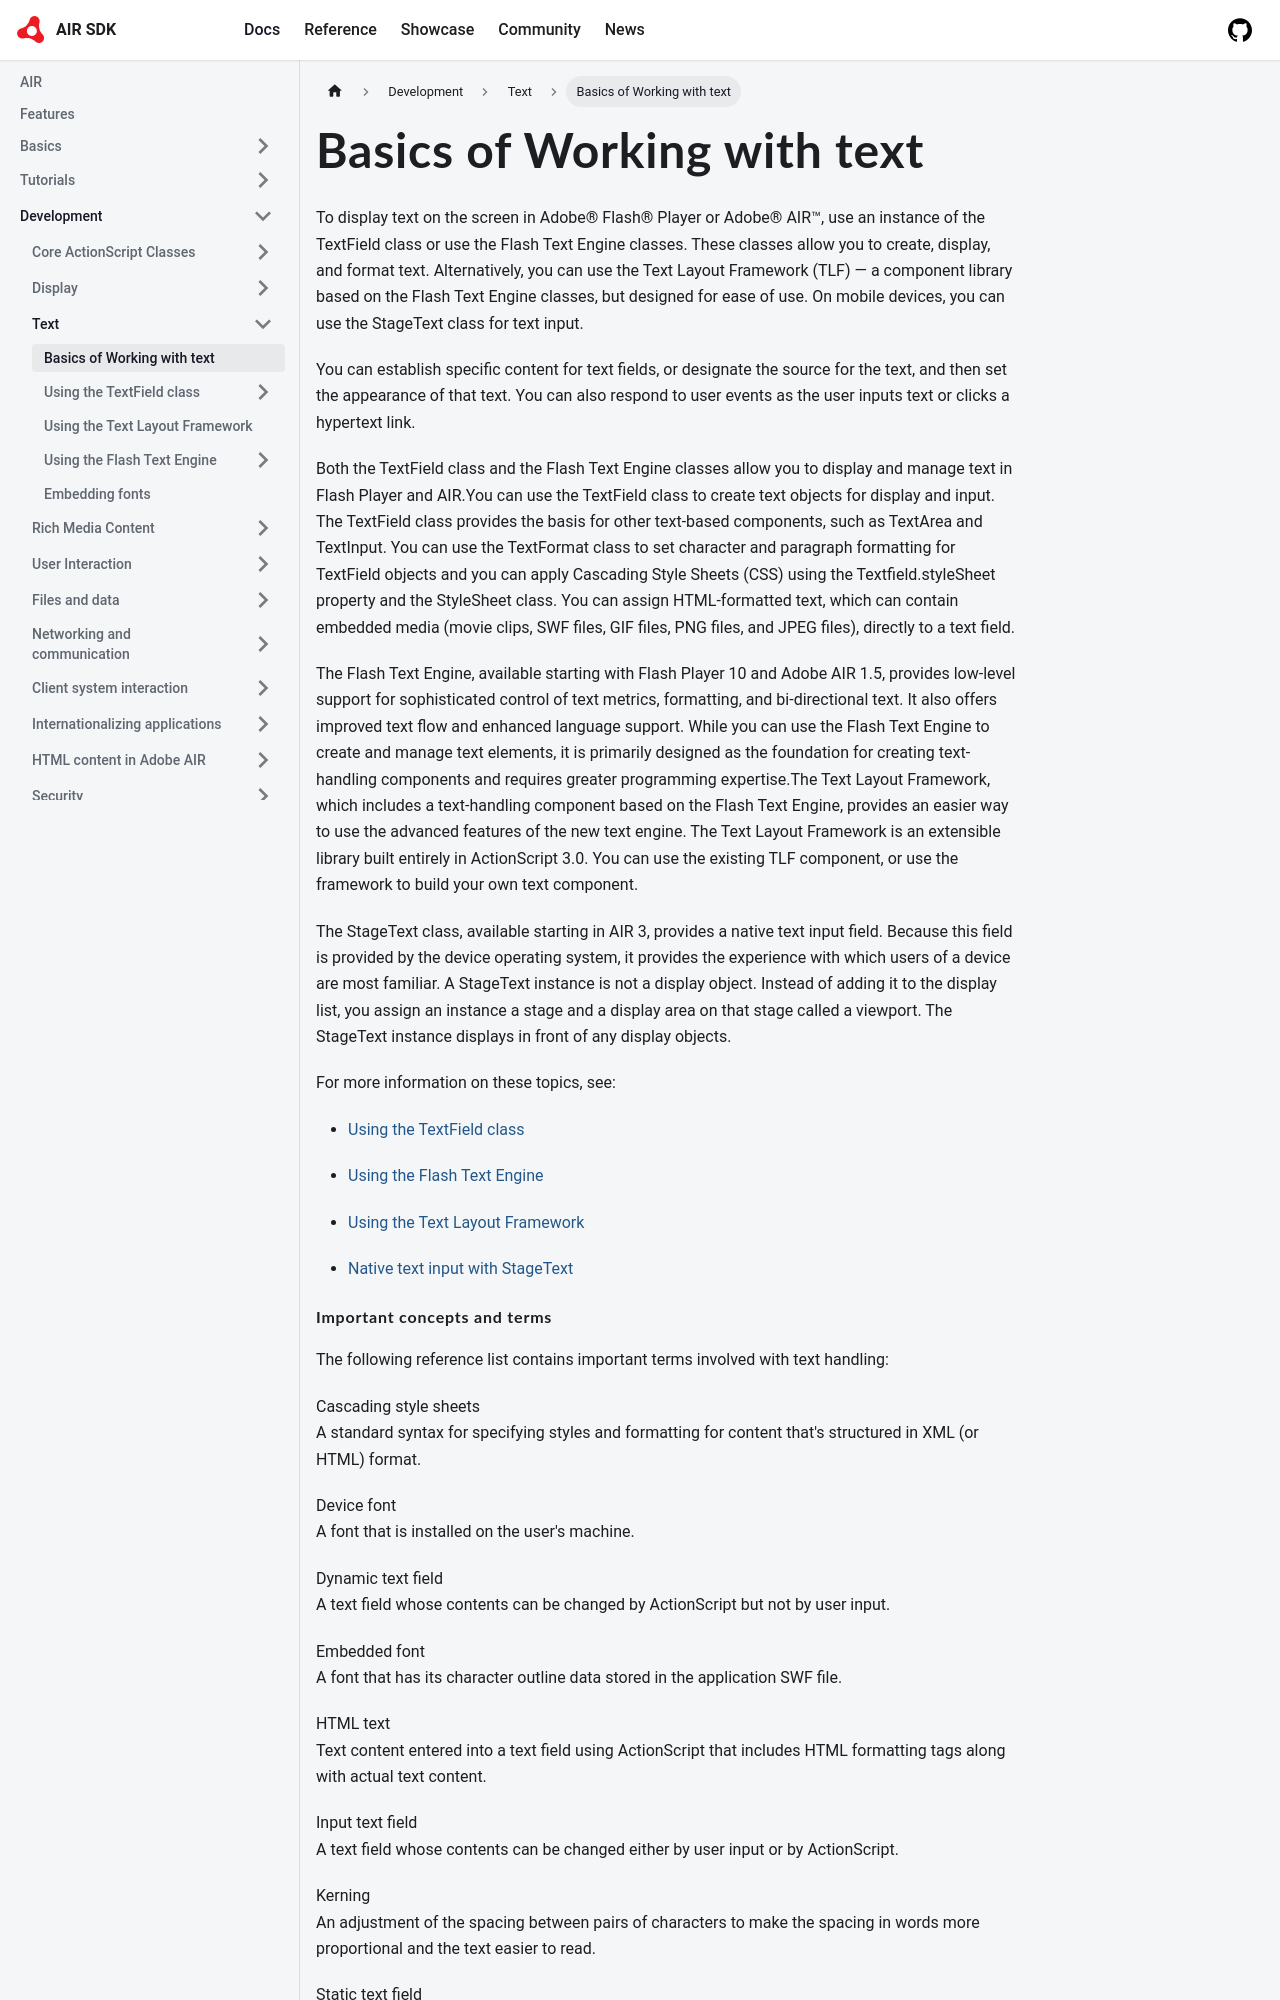

repository: airsdk/airsdk.dev · page: docs/development/text/basics-of-working-with-text.html · generator: docusaurus

---
sidebar_position: 1
---

# Basics of Working with text

To display text on the screen in Adobe® Flash® Player or Adobe® AIR™, use an
instance of the TextField class or use the Flash Text Engine classes. These
classes allow you to create, display, and format text. Alternatively, you can
use the Text Layout Framework (TLF) — a component library based on the Flash
Text Engine classes, but designed for ease of use. On mobile devices, you can
use the StageText class for text input.

You can establish specific content for text fields, or designate the source for
the text, and then set the appearance of that text. You can also respond to user
events as the user inputs text or clicks a hypertext link.

Both the TextField class and the Flash Text Engine classes allow you to display
and manage text in Flash Player and AIR.You can use the TextField class to
create text objects for display and input. The TextField class provides the
basis for other text-based components, such as TextArea and TextInput. You can
use the TextFormat class to set character and paragraph formatting for TextField
objects and you can apply Cascading Style Sheets (CSS) using the
Textfield.styleSheet property and the StyleSheet class. You can assign
HTML-formatted text, which can contain embedded media (movie clips, SWF files,
GIF files, PNG files, and JPEG files), directly to a text field.

The Flash Text Engine, available starting with Flash Player 10 and Adobe AIR
1.5, provides low-level support for sophisticated control of text metrics,
formatting, and bi-directional text. It also offers improved text flow and
enhanced language support. While you can use the Flash Text Engine to create and
manage text elements, it is primarily designed as the foundation for creating
text-handling components and requires greater programming expertise.The Text
Layout Framework, which includes a text-handling component based on the Flash
Text Engine, provides an easier way to use the advanced features of the new text
engine. The Text Layout Framework is an extensible library built entirely in
ActionScript 3.0. You can use the existing TLF component, or use the framework
to build your own text component.

The StageText class, available starting in AIR 3, provides a native text input
field. Because this field is provided by the device operating system, it
provides the experience with which users of a device are most familiar. A
StageText instance is not a display object. Instead of adding it to the display
list, you assign an instance a stage and a display area on that stage called a
viewport. The StageText instance displays in front of any display objects.

For more information on these topics, see:

- [Using the TextField class](./using-the-textfield-class/index.md)

- [Using the Flash Text Engine](./using-the-flash-text-engine/index.md)

- [Using the Text Layout Framework](./using-the-text-layout-framework.md)
